Dataset: dataset (GitHub, aadarshagarwal1/ETR). Classes: blue, red, yellow.

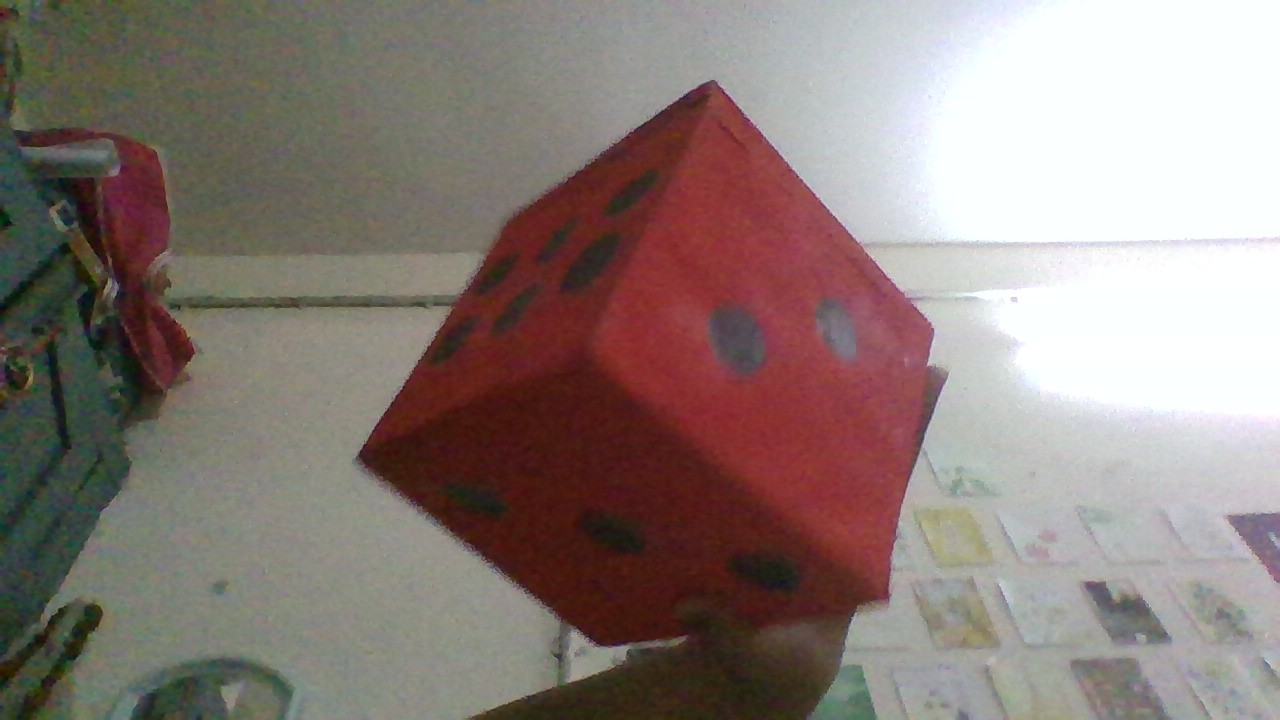
Label: red

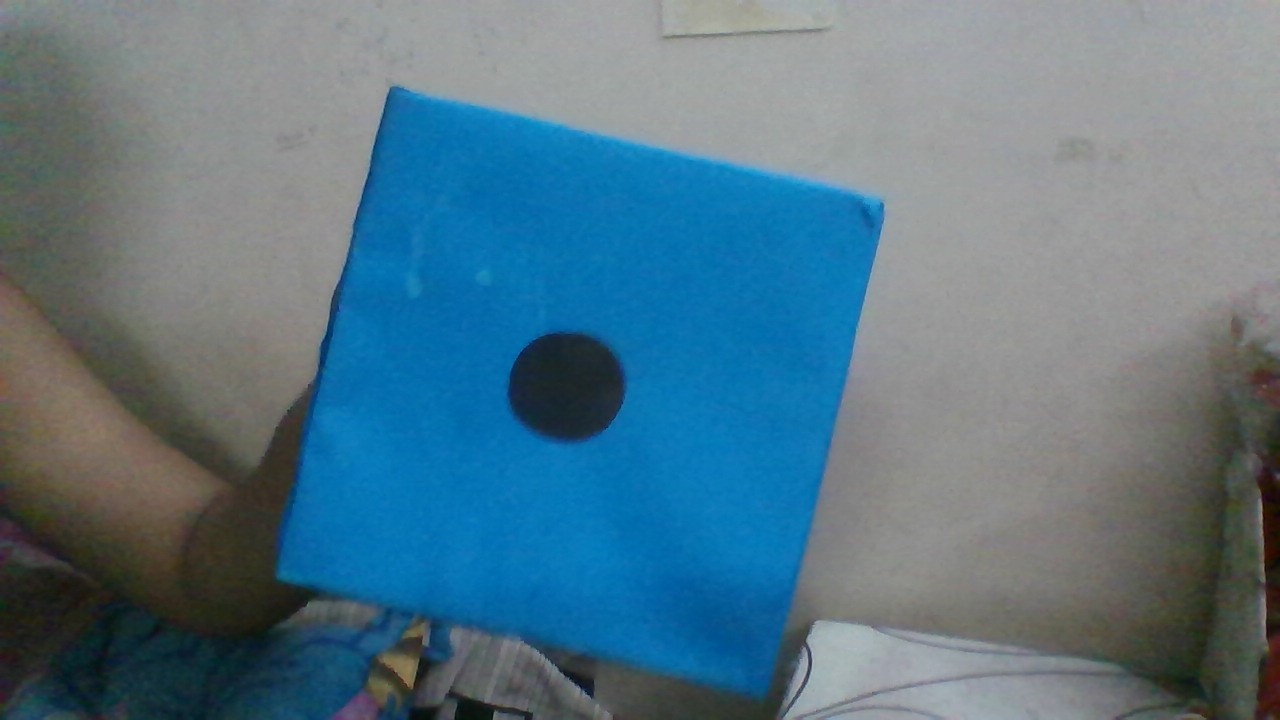
Label: blue

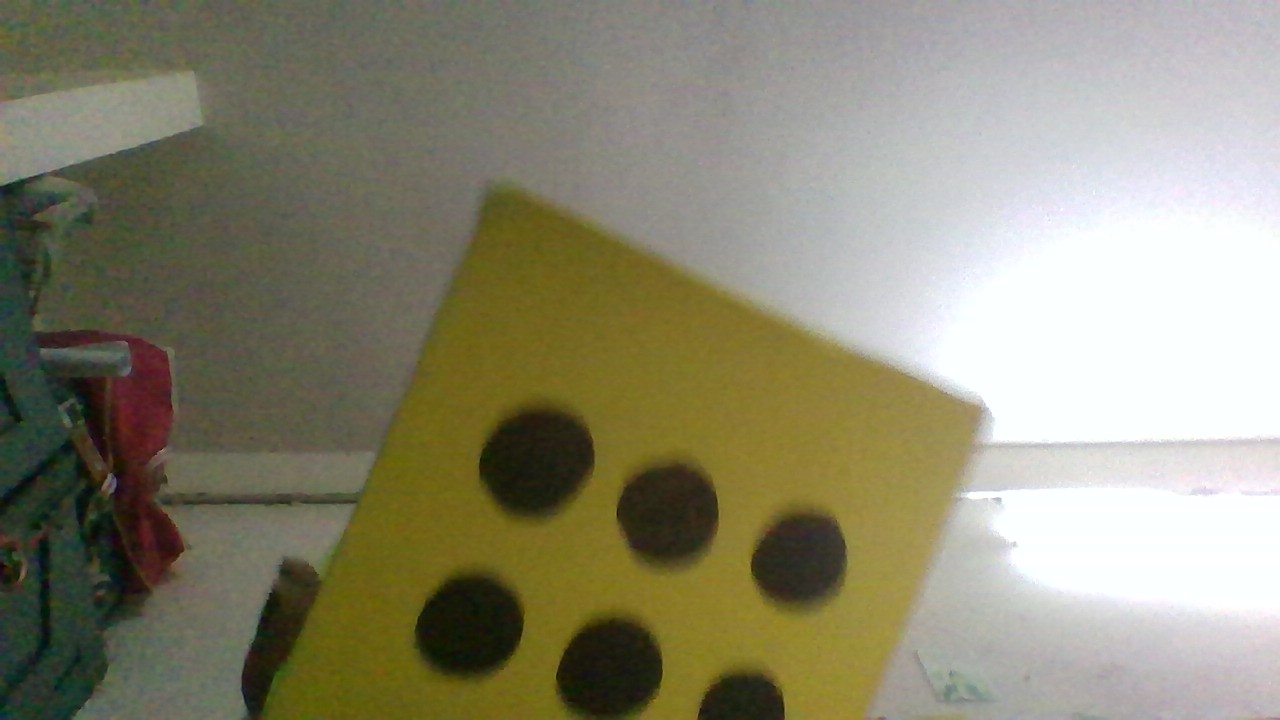
Label: yellow

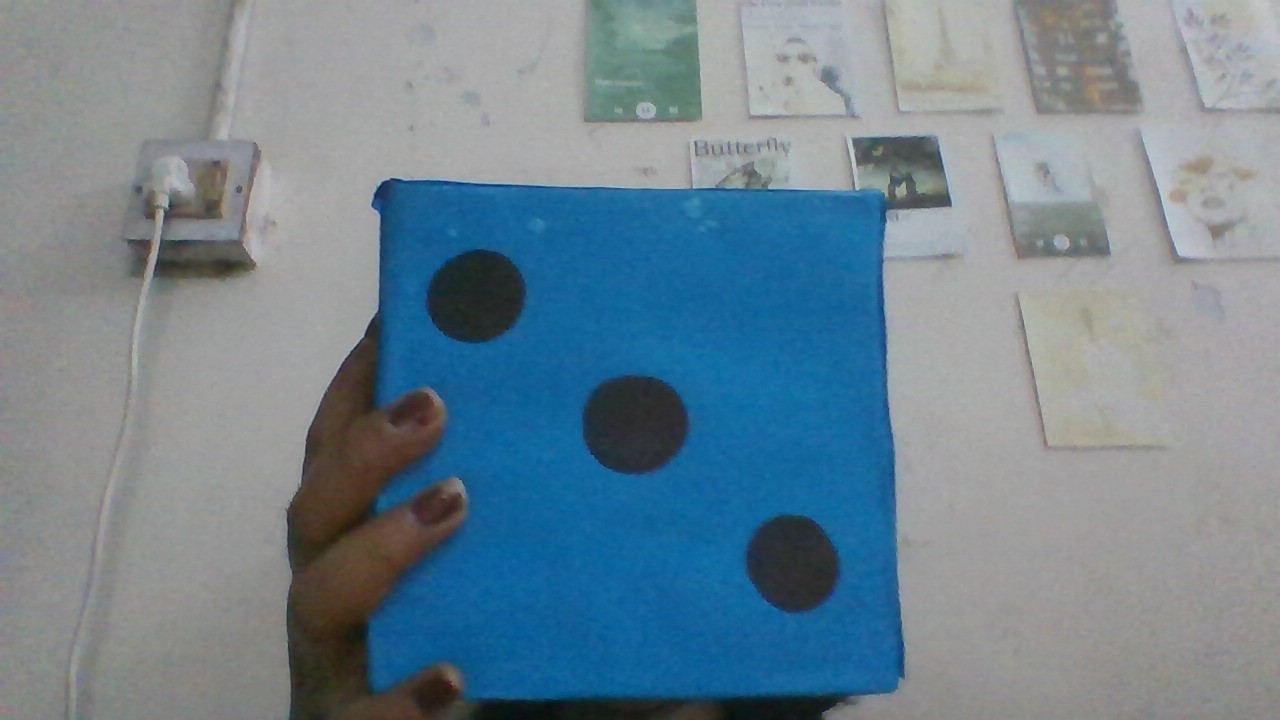
Label: blue

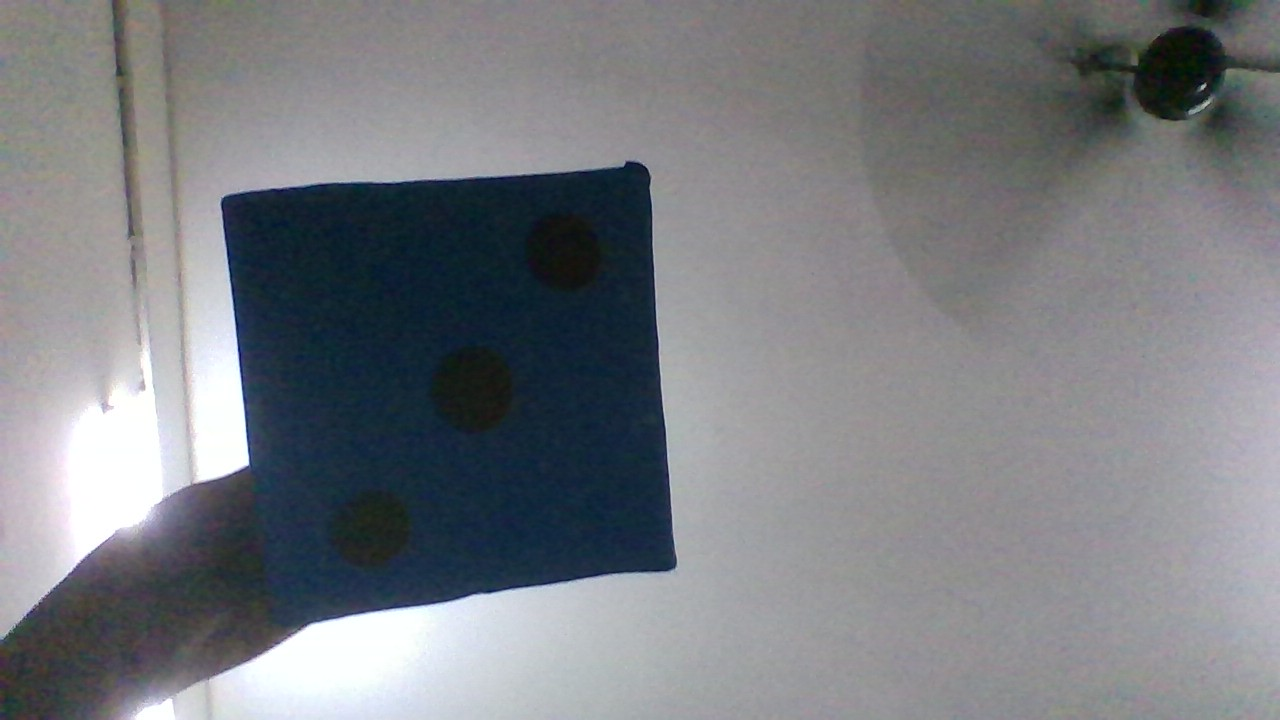
Label: blue

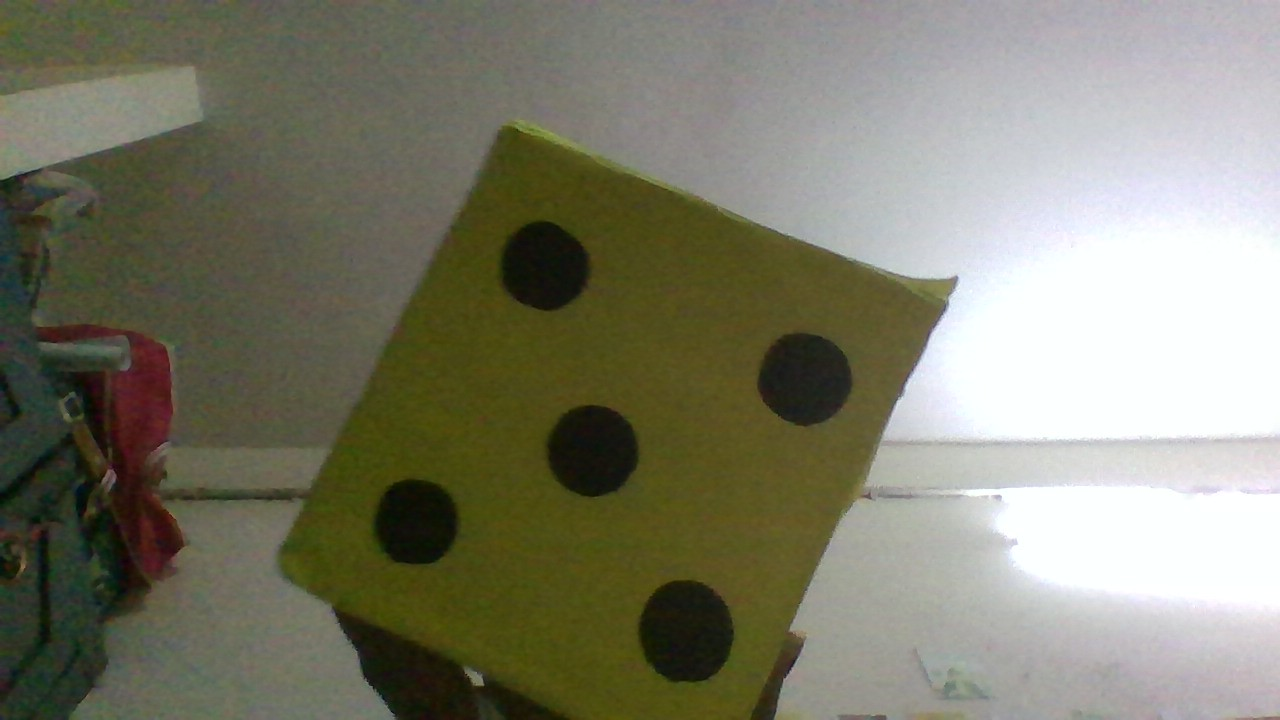
Label: yellow
